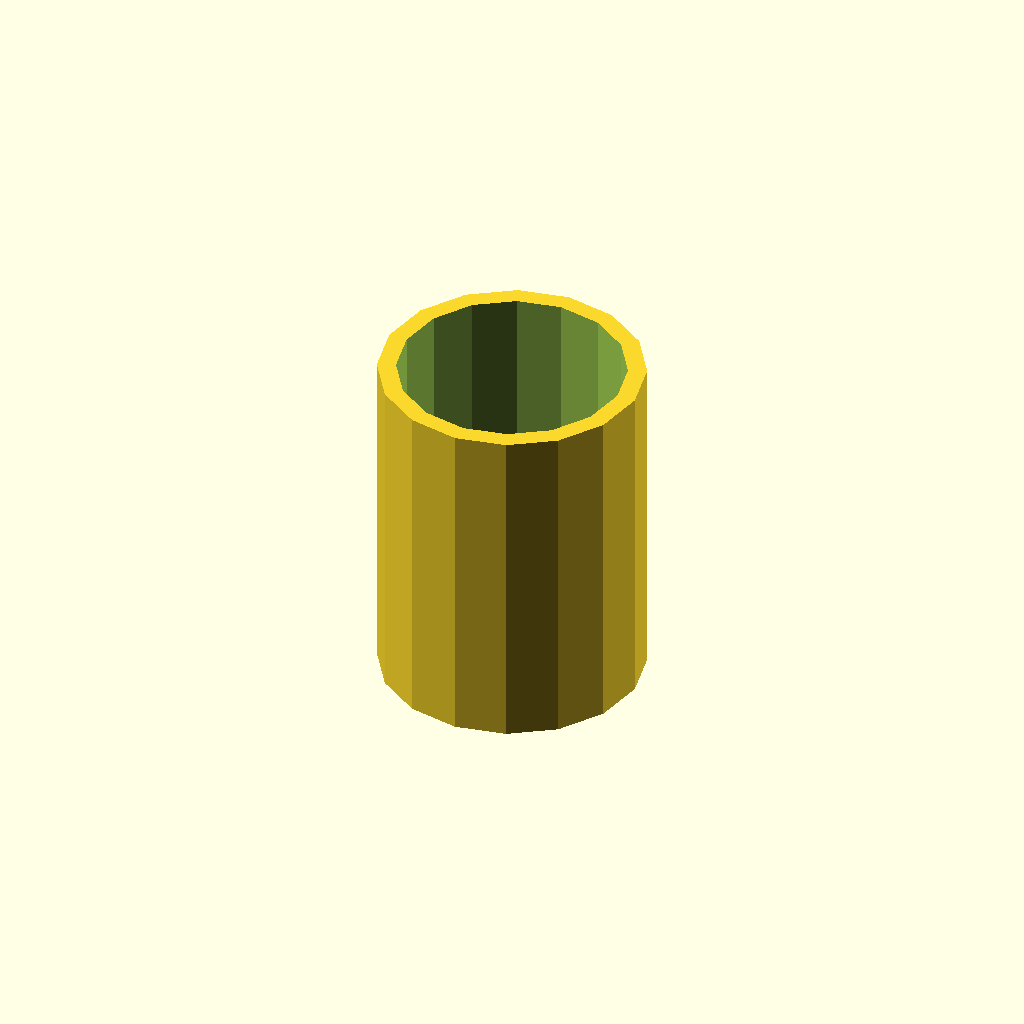
Cell 1: the model at its default parameters.
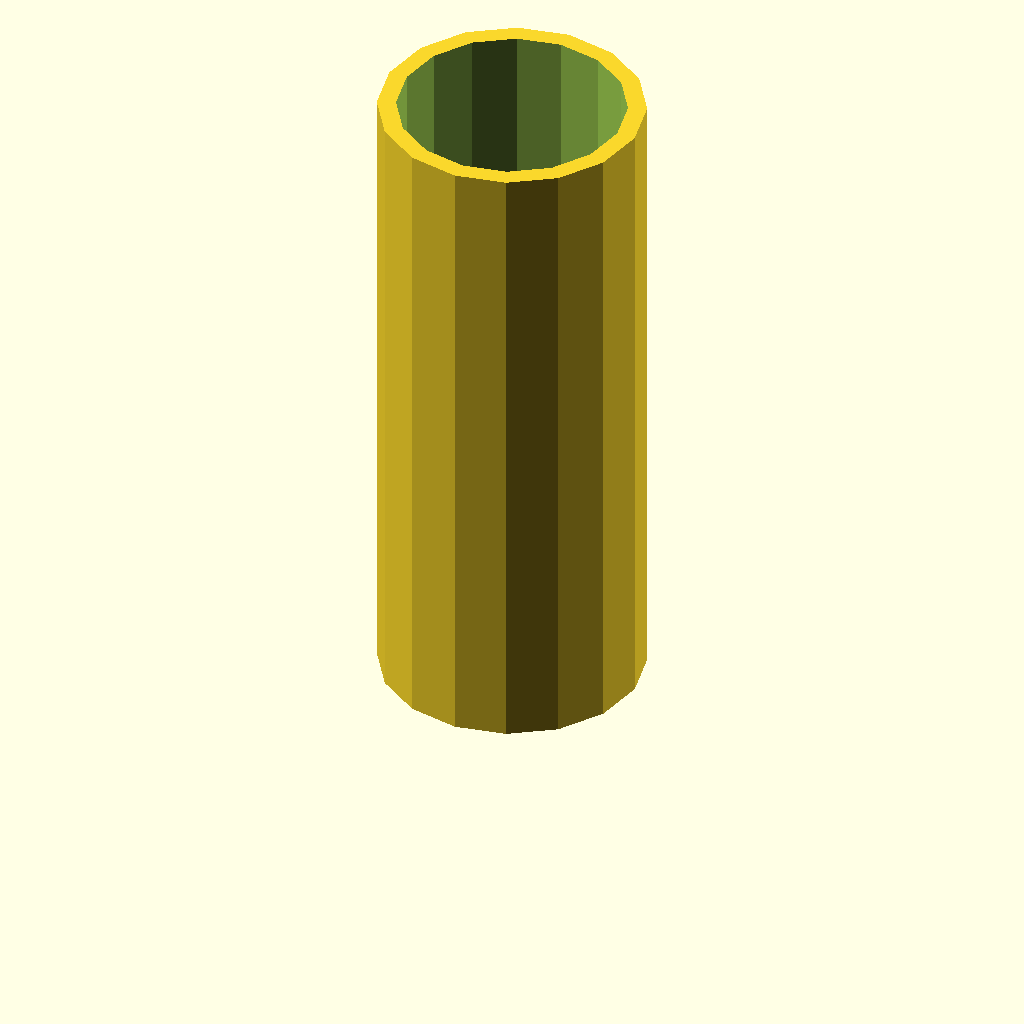
Cell 2: the same model with inner_h = 200.
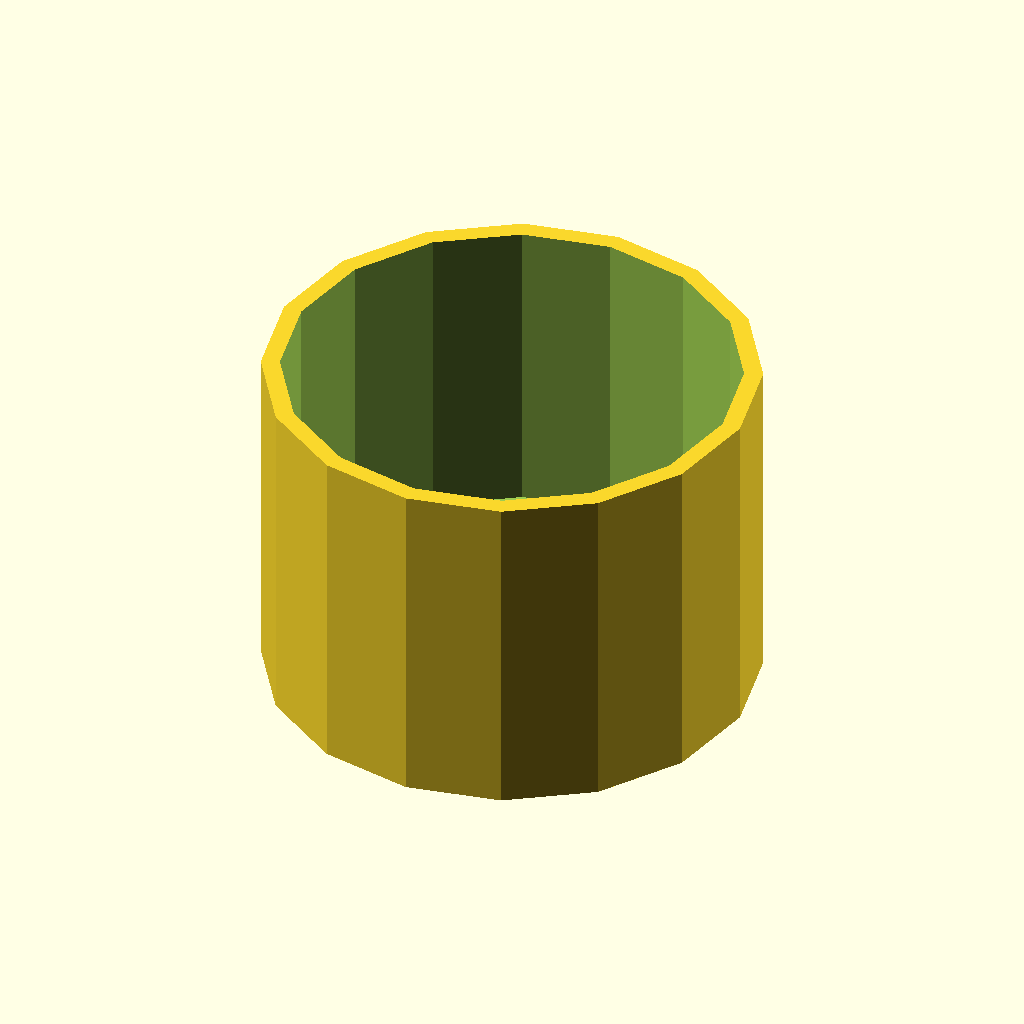
Cell 3: inner_d = 145 (everything else at default).
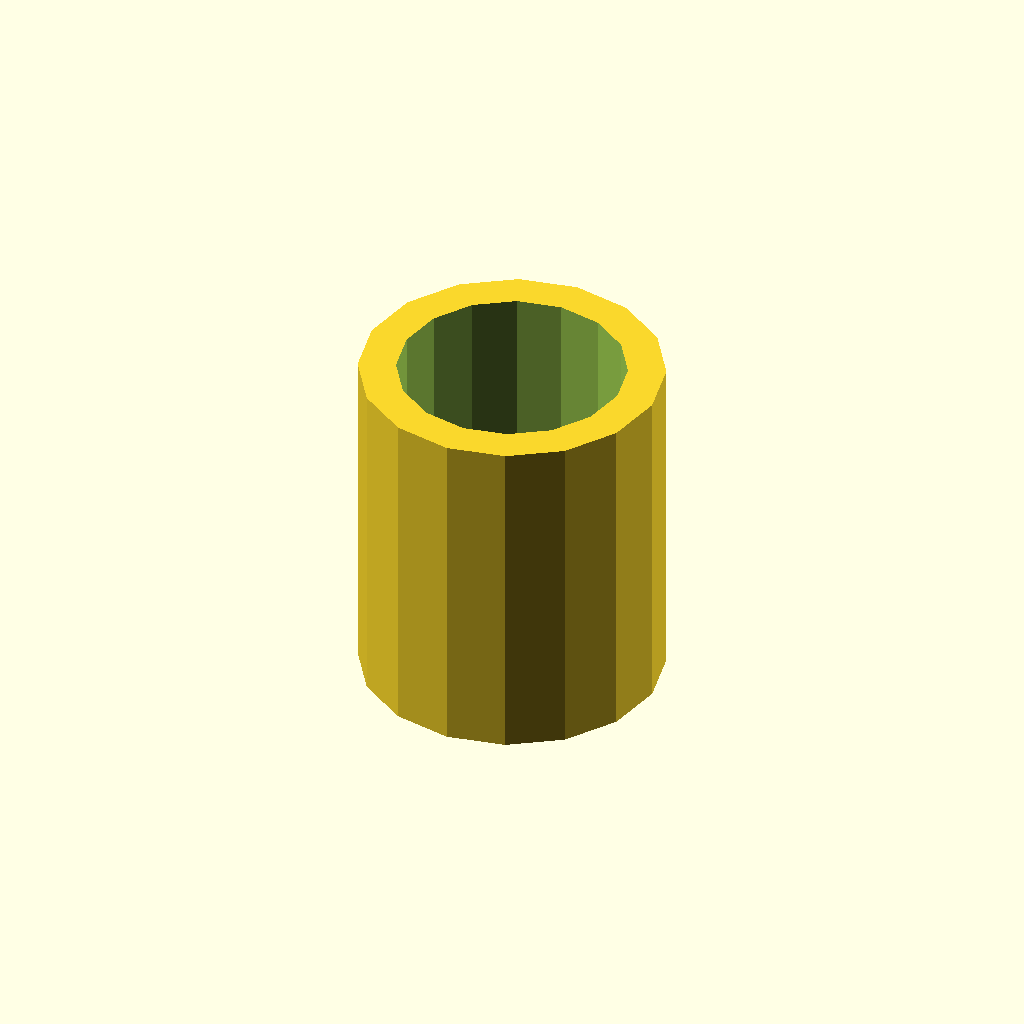
Cell 4 — wall set to 12, the other parameters unchanged.
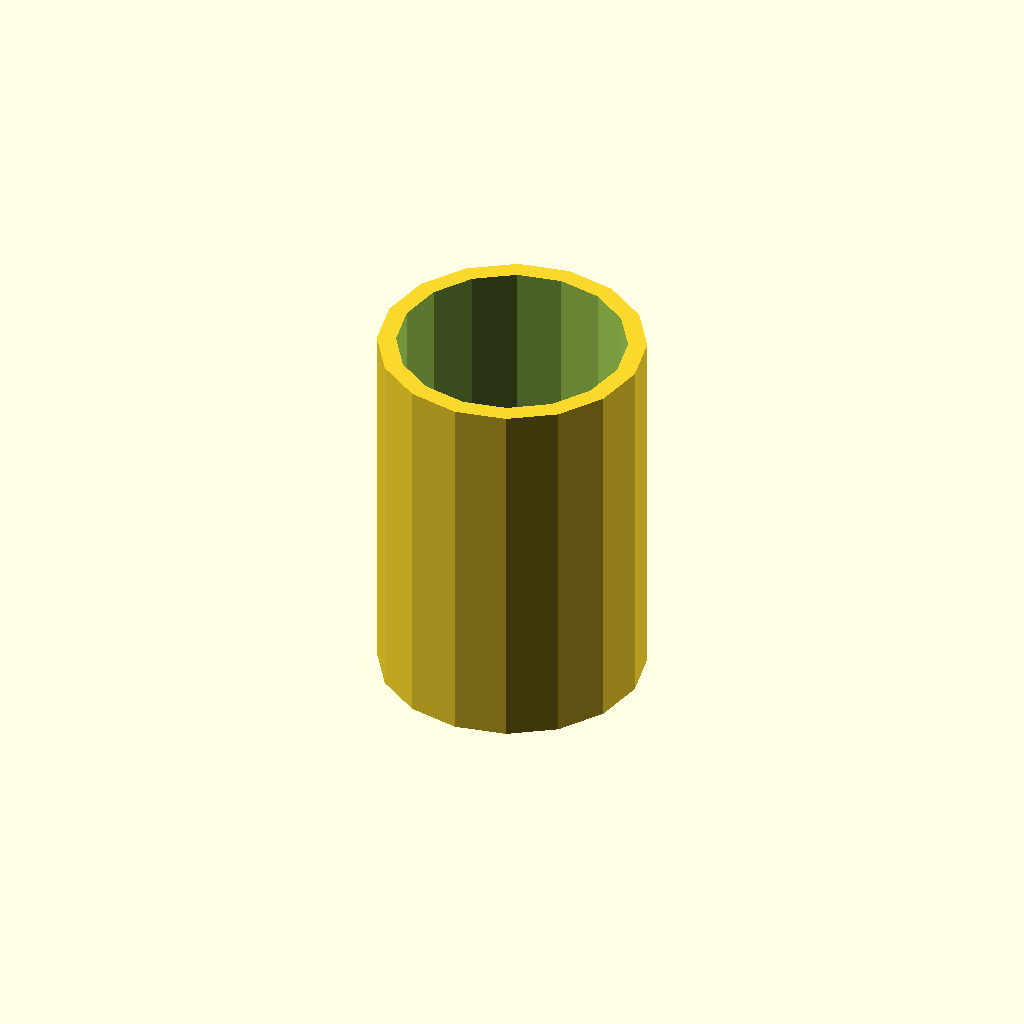
Cell 5: the same model with bottom = 20.
One fixed orthographic camera (rotation 55°, 0°, 25°; colour scheme Cornfield) for every cell.
OpenSCAD source file pennekopp/pennekopp.scad:
$fn = $preview ? 16 : 256;
preview_fix = $preview ? 0.1 : 0; // preview shows shadows with zero thin layers, so stop that

inner_h = 100;
inner_d = 72.5;
wall    = 6;
bottom  = 10;
outer_d = inner_d + wall*2;
outer_h = inner_h + bottom;

difference() {
    cylinder(h=outer_h, d=outer_d);
    translate([0,0,bottom]) {
        cylinder(h=inner_h+preview_fix, d=inner_d);
    }
}
Parameter table extracted from the source (name, type, default, range or options):
inner_h: number, default 100
inner_d: number, default 72.5
wall: number, default 6
bottom: number, default 10
